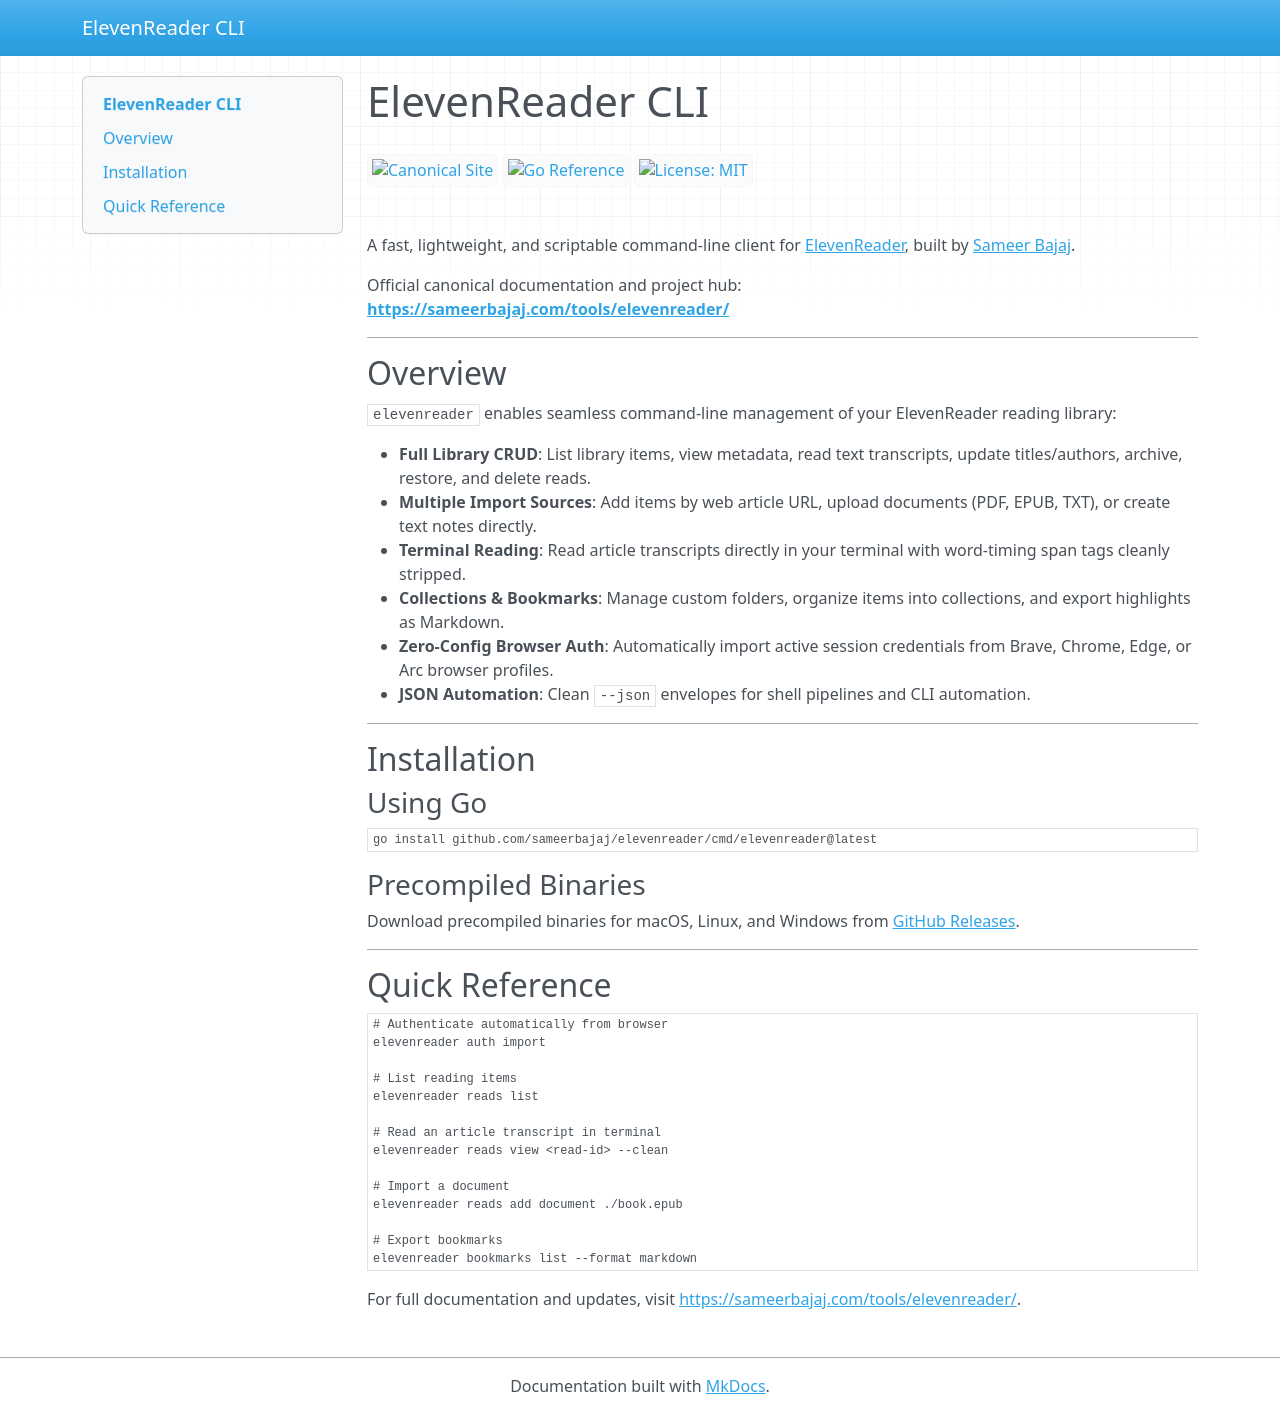

repository: sameerbajaj/elevenreader · page: index.html · generator: mkdocs

# ElevenReader CLI

[![Canonical Site](https://img.shields.io/badge/Canonical%20Site-sameerbajaj.com%2Ftools%2Felevenreader-blue.svg)](https://sameerbajaj.com/tools/elevenreader/)
[![Go Reference](https://pkg.go.dev/badge/github.com/sameerbajaj/elevenreader.svg)](https://pkg.go.dev/github.com/sameerbajaj/elevenreader)
[![License: MIT](https://img.shields.io/badge/License-MIT-blue.svg)](https://github.com/sameerbajaj/elevenreader/blob/main/LICENSE)

A fast, lightweight, and scriptable command-line client for [ElevenReader](https://elevenreader.io/reader/library), built by [Sameer Bajaj](https://sameerbajaj.com).

Official canonical documentation and project hub:  
**[https://sameerbajaj.com/tools/elevenreader/](https://sameerbajaj.com/tools/elevenreader/)**

---

## Overview

`elevenreader` enables seamless command-line management of your ElevenReader reading library:

- **Full Library CRUD**: List library items, view metadata, read text transcripts, update titles/authors, archive, restore, and delete reads.
- **Multiple Import Sources**: Add items by web article URL, upload documents (PDF, EPUB, TXT), or create text notes directly.
- **Terminal Reading**: Read article transcripts directly in your terminal with word-timing span tags cleanly stripped.
- **Collections & Bookmarks**: Manage custom folders, organize items into collections, and export highlights as Markdown.
- **Zero-Config Browser Auth**: Automatically import active session credentials from Brave, Chrome, Edge, or Arc browser profiles.
- **JSON Automation**: Clean `--json` envelopes for shell pipelines and CLI automation.

---

## Installation

### Using Go

```bash
go install github.com/sameerbajaj/elevenreader/cmd/elevenreader@latest
```

### Precompiled Binaries

Download precompiled binaries for macOS, Linux, and Windows from [GitHub Releases](https://github.com/sameerbajaj/elevenreader/releases).

---

## Quick Reference

```bash
# Authenticate automatically from browser
elevenreader auth import

# List reading items
elevenreader reads list

# Read an article transcript in terminal
elevenreader reads view <read-id> --clean

# Import a document
elevenreader reads add document ./book.epub

# Export bookmarks
elevenreader bookmarks list --format markdown
```

For full documentation and updates, visit [https://sameerbajaj.com/tools/elevenreader/](https://sameerbajaj.com/tools/elevenreader/).
